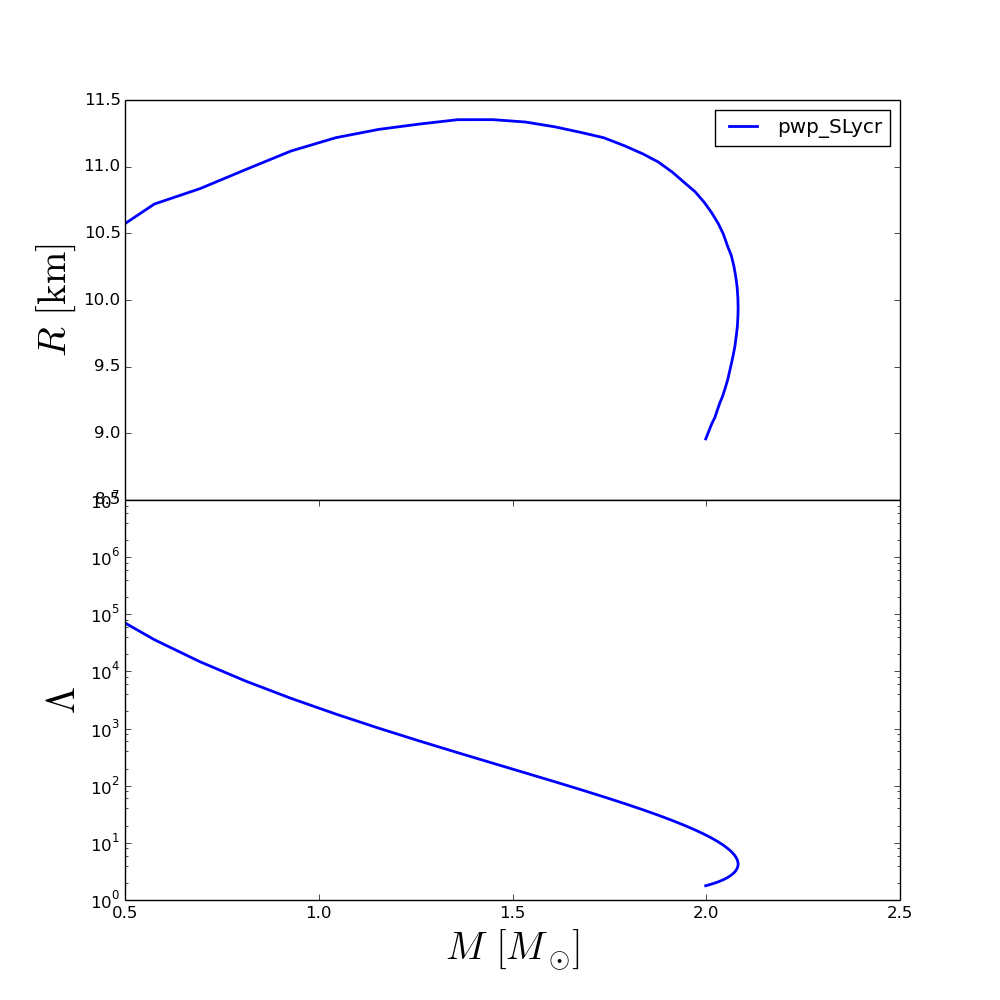

Source data for this figure (header and first rows):
rhoc, R, M, Lambda
2.800000000000000000e+14, 9.940000000502996258e+00, 1.798939952112725282e-01, 5.869588000957544893e+06
3.314285714285714375e+14, 1.006000000049699672e+01, 2.624147158375957911e-01, 1.187926447741976008e+06
3.828571428571428750e+14, 1.028000000048599638e+01, 3.571036489711494344e-01, 3.123959054137597559e+05
4.342857142857142500e+14, 1.050000000047499782e+01, 4.624404595630867143e-01, 9.859972849098220468e+04
4.857142857142857500e+14, 1.072000000046400991e+01, 5.759798938204352403e-01, 3.585650817848326551e+04
5.371428571428571250e+14, 1.083513979376942338e+01, 6.935686082681216114e-01, 1.476862921325363277e+04
5.885714285714285000e+14, 1.097872161912320443e+01, 8.118242210369976952e-01, 6.760044657291685326e+03
6.400000000000000000e+14, 1.111720031728664893e+01, 9.282096662285003186e-01, 3.384784001845727289e+03
6.914285714285715000e+14, 1.121744823926287715e+01, 1.044344689339044896e+00, 1.792021893487115904e+03
7.428571428571428750e+14, 1.127958824141249927e+01, 1.154805172723285533e+00, 1.015292382764536455e+03
7.942857142857142500e+14, 1.131937448639766863e+01, 1.259347474495734254e+00, 6.074459804840314519e+02
8.457142857142857500e+14, 1.135232751946455387e+01, 1.358308100060086732e+00, 3.792558571111320589e+02
8.971428571428571250e+14, 1.135254823403524860e+01, 1.449585004498009200e+00, 2.473853948210570479e+02
9.485714285714286250e+14, 1.133489019956818034e+01, 1.533248454661295890e+00, 1.675412263242942004e+02
1.000000000000000000e+15, 1.129902629241019874e+01, 1.608766788727074015e+00, 1.175955800888913814e+02
1.051428571428571500e+15, 1.125767185791304570e+01, 1.675118340322947486e+00, 8.575286584314164884e+01
1.102857142857142875e+15, 1.121686400795736205e+01, 1.735621007632013324e+00, 6.384989676560580563e+01
1.154285714285714250e+15, 1.115674775601170232e+01, 1.789024568323401398e+00, 4.875119182290220010e+01
1.205714285714285750e+15, 1.109696981708840724e+01, 1.835625215642686214e+00, 3.813980548189341846e+01
1.257142857142857000e+15, 1.103530646575234364e+01, 1.876057204607516571e+00, 3.049654110200801327e+01
1.308571428571428500e+15, 1.095765924844306660e+01, 1.913102608185389686e+00, 2.452912094927221887e+01
1.360000000000000000e+15, 1.087861982171590647e+01, 1.944274837275129730e+00, 2.016632875712161876e+01
1.411428571428571500e+15, 1.081296622539924890e+01, 1.970844620099640565e+00, 1.686534827772387146e+01
1.462857142857143000e+15, 1.073336041510636640e+01, 1.994613666260347307e+00, 1.416316733054041244e+01
1.514285714285714250e+15, 1.065334774435771159e+01, 2.014221451304680333e+00, 1.209001597052647625e+01
1.565714285714285750e+15, 1.057448588165551229e+01, 2.030786677396470896e+00, 1.042140070620111381e+01
1.617142857142857250e+15, 1.049558281568855200e+01, 2.043951442226553450e+00, 9.121708580679550593e+00
1.668571428571428500e+15, 1.039844529799997019e+01, 2.055757350071384160e+00, 7.943172174855651413e+00
1.720000000000000000e+15, 1.033373205642211978e+01, 2.064621639777221684e+00, 7.040275429401554597e+00
1.771428571428571500e+15, 1.025385448089450513e+01, 2.071358323159817161e+00, 6.289346552370348675e+00
1.822857142857143000e+15, 1.017623287623442785e+01, 2.076091871527277810e+00, 5.686153650933961856e+00
1.874285714285714250e+15, 1.009664649739676001e+01, 2.079698959418712967e+00, 5.108802439379742211e+00
1.925714285714285750e+15, 1.001523833121879470e+01, 2.081629462662939467e+00, 4.636045609230911246e+00
1.977142857142857250e+15, 9.937603827331630058e+00, 2.082218118280862562e+00, 4.245360494395770345e+00
2.028571428571428500e+15, 9.874539544548261105e+00, 2.081708634581822537e+00, 3.924538885465337135e+00
2.080000000000000000e+15, 9.799753554728487970e+00, 2.080259227920213227e+00, 3.638647801928014403e+00
2.131428571428571500e+15, 9.734512035794105955e+00, 2.077583365507789992e+00, 3.362558539695871929e+00
2.182857142857143000e+15, 9.657615877165397933e+00, 2.074163430111764850e+00, 3.128828662215902945e+00
2.234285714285714250e+15, 9.595882418937337732e+00, 2.070211997416272709e+00, 2.935310859996727917e+00
2.285714285714286000e+15, 9.535728887283415389e+00, 2.065847709186108272e+00, 2.769930889089672110e+00
2.337142857142857000e+15, 9.475930975282880198e+00, 2.061182516127125997e+00, 2.627445157955148325e+00
2.388571428571428500e+15, 9.399460239762042590e+00, 2.055130548915803157e+00, 2.475811826984450903e+00
2.440000000000000000e+15, 9.337272320733898567e+00, 2.048692344716822156e+00, 2.346332460824204880e+00
2.491428571428571500e+15, 9.277780986537395691e+00, 2.042156801225075924e+00, 2.235052349849079079e+00
2.542857142857143000e+15, 9.232003013979088735e+00, 2.035530558846120552e+00, 2.140721056787174170e+00
2.594285714285714500e+15, 9.176638410166749082e+00, 2.028888015903421049e+00, 2.055847713864646487e+00
2.645714285714286000e+15, 9.119109001414102522e+00, 2.022272802297191863e+00, 1.980494636088852456e+00
2.697142857142857000e+15, 9.073232122260804999e+00, 2.014433973961202273e+00, 1.906325424683400716e+00
2.748571428571428500e+15, 9.014910304955417786e+00, 2.006447497548705883e+00, 1.836784149139836675e+00
2.800000000000000000e+15, 8.958193972100529479e+00, 1.998602993915160830e+00, 1.775377416486135562e+00
